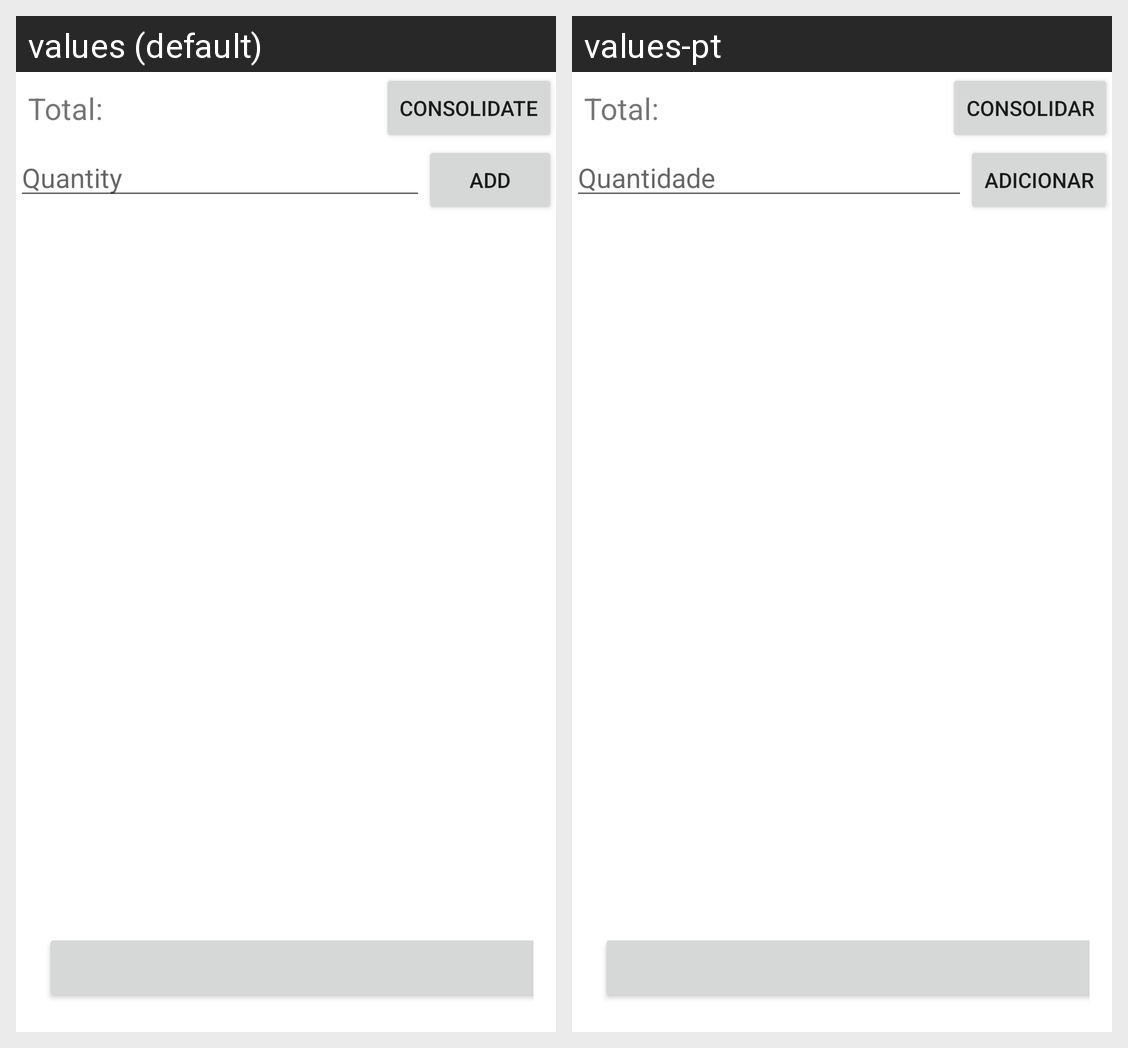

Here is an Android app screen in its default locale and in the app's own translations. Write out the translated-string differences for the strings that appear on this screen.
Android screen res/layout/activity_main.xml rendered under 2 locales, left to right: values (default), values-pt. Device: Nexus 5 (rendered at 1080×1920; each locale shown at half size, 540×960, under a caption strip naming it); theme Theme.Accountant.
Strings drawn on this screen, with the default value and each locale's value (text and hints the layout hard-codes, and strings that could not be matched under every locale, appear in the picture but are not listed):

bt_update
  values: consolidate
  values-pt: consolidar

bt_add
  values: add
  values-pt: adicionar

label_total
  values: Total:
  values-pt: Total:

et_quantity_hint
  values: Quantity
  values-pt: Quantidade
